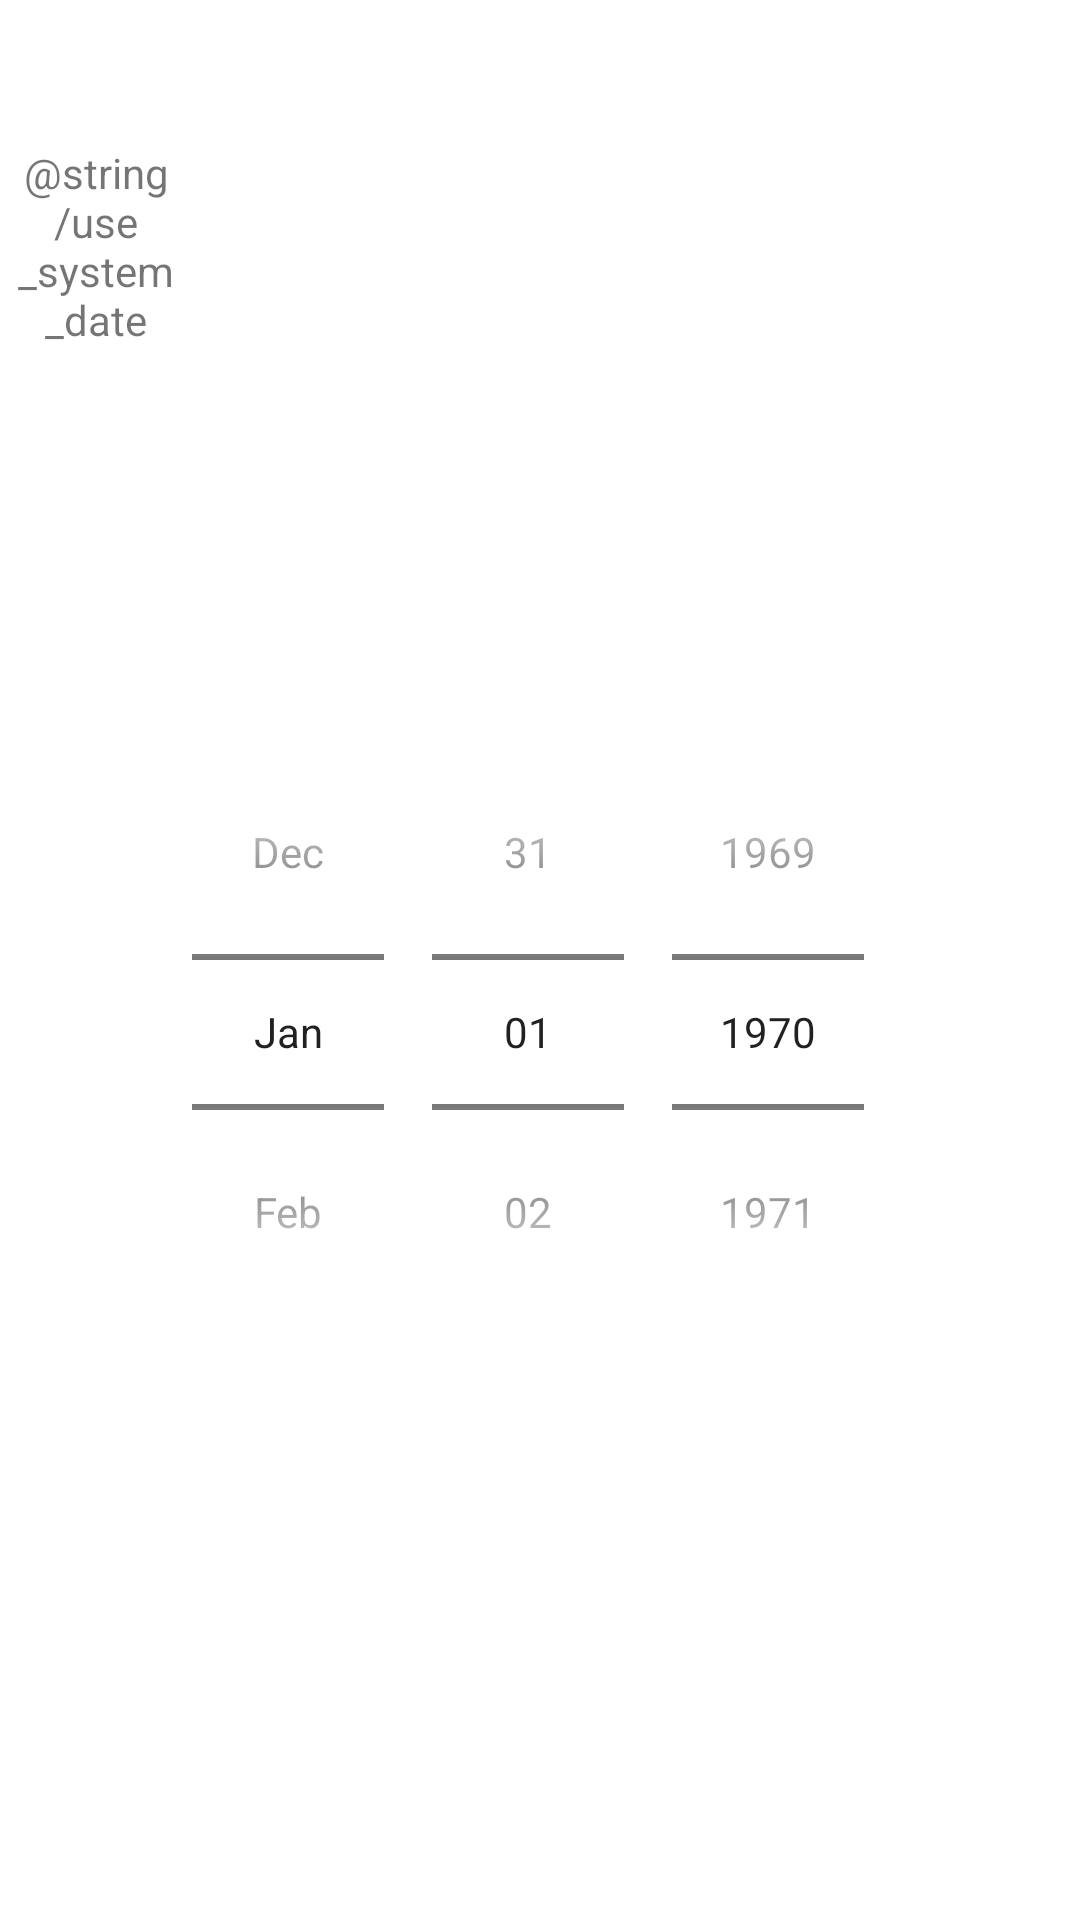

Here is an Android app screen rendered from its layout file. Give the layout XML and the strings, colors and styles it references.
<!-- AndroidManifest.xml: application theme Theme.Icarus1 -->
<!-- res/layout/fragment_calendar.xml -->
<?xml version="1.0" encoding="utf-8"?>
<layout
    xmlns:android="http://schemas.android.com/apk/res/android"
    xmlns:app="http://schemas.android.com/apk/res-auto"
    xmlns:tools="http://schemas.android.com/tools" >

    <data/>

    <FrameLayout
        android:layout_width="match_parent"
        android:layout_height="match_parent"
        tools:context=".calendar.CalendarFragment">

        <androidx.constraintlayout.widget.ConstraintLayout
            android:layout_width="match_parent"
            android:layout_height="match_parent">

            <DatePicker
                android:id="@+id/date_picker"
                android:layout_width="wrap_content"
                android:layout_height="212dp"
                android:layout_marginStart="48dp"
                android:layout_marginTop="48dp"
                android:layout_marginEnd="48dp"
                android:calendarViewShown="false"
                android:datePickerMode="spinner"
                app:layout_constraintBottom_toBottomOf="parent"
                app:layout_constraintEnd_toEndOf="parent"
                app:layout_constraintStart_toStartOf="parent"
                app:layout_constraintTop_toTopOf="parent" />

            <ImageButton
                android:id="@+id/use_system_date"
                android:layout_width="32dp"
                android:layout_height="32dp"
                android:layout_marginStart="16dp"
                android:layout_marginTop="16dp"
                android:background="?attr/selectableItemBackgroundBorderless"
                android:scaleType="fitXY"
                android:src="@drawable/current_date"
                app:layout_constraintStart_toStartOf="parent"
                app:layout_constraintTop_toTopOf="parent" />

            <TextView
                android:id="@+id/use_system_date_text"
                style="@style/text"
                android:layout_width="0dp"
                android:layout_height="wrap_content"
                android:layout_marginStart="-16dp"
                android:layout_marginEnd="-16dp"
                android:text="@string/use_system_date"
                android:textAlignment="center"
                app:layout_constraintEnd_toEndOf="@+id/use_system_date"
                app:layout_constraintStart_toStartOf="@+id/use_system_date"
                app:layout_constraintTop_toBottomOf="@+id/use_system_date" />

        </androidx.constraintlayout.widget.ConstraintLayout>

    </FrameLayout>

</layout>
<!-- resources referenced by this layout -->
<resources>
  <!-- drawable current_date (drawable) -->
  <vector android:height="24dp" android:width="24dp"
      android:viewportHeight="24" android:viewportWidth="24"
      xmlns:android="http://schemas.android.com/apk/res/android">
      <path android:fillColor="@android:color/white" android:pathData="M19,3h-1L18,1h-2v2L8,3L8,1L6,1v2L5,3c-1.11,0 -1.99,0.9 -1.99,2L3,19c0,1.1 0.89,2 2,2h14c1.1,0 2,-0.9 2,-2L21,5c0,-1.1 -0.9,-2 -2,-2zM19,19L5,19L5,8h14v11zM7,10h5v5L7,15z"/>
  </vector>
  <style name="text" parent="@android:style/TextAppearance">
          <item name="android:textColor">@color/red_light</item>
      </style>
  <style name="Theme.Icarus1" parent="Theme.MaterialComponents.DayNight.NoActionBar">
  
          <item name="colorPrimary">@color/sky_2</item>
          <item name="colorPrimaryVariant">@color/sky_3</item>
          <item name="colorOnPrimary">@color/sky_0</item>
  
          <item name="colorSecondary">@color/sunset_0</item>
          <item name="colorSecondaryVariant">@color/sunset_1</item>
          <item name="colorOnSecondary">@color/sunset_2</item>
  
          <item name="android:statusBarColor" tools:targetApi="l">?attr/colorPrimaryVariant</item>
  
          
  
      </style>
  <color name="red_light">#FF9393</color>
  <color name="sky_2">#2155CD</color>
  <color name="sky_3">#1746A2</color>
  <color name="sky_0">#F6F6F6</color>
  <color name="sunset_0">#F6F54D</color>
  <color name="sunset_1">#FEB139</color>
  <color name="sunset_2">#F55353</color>
</resources>
